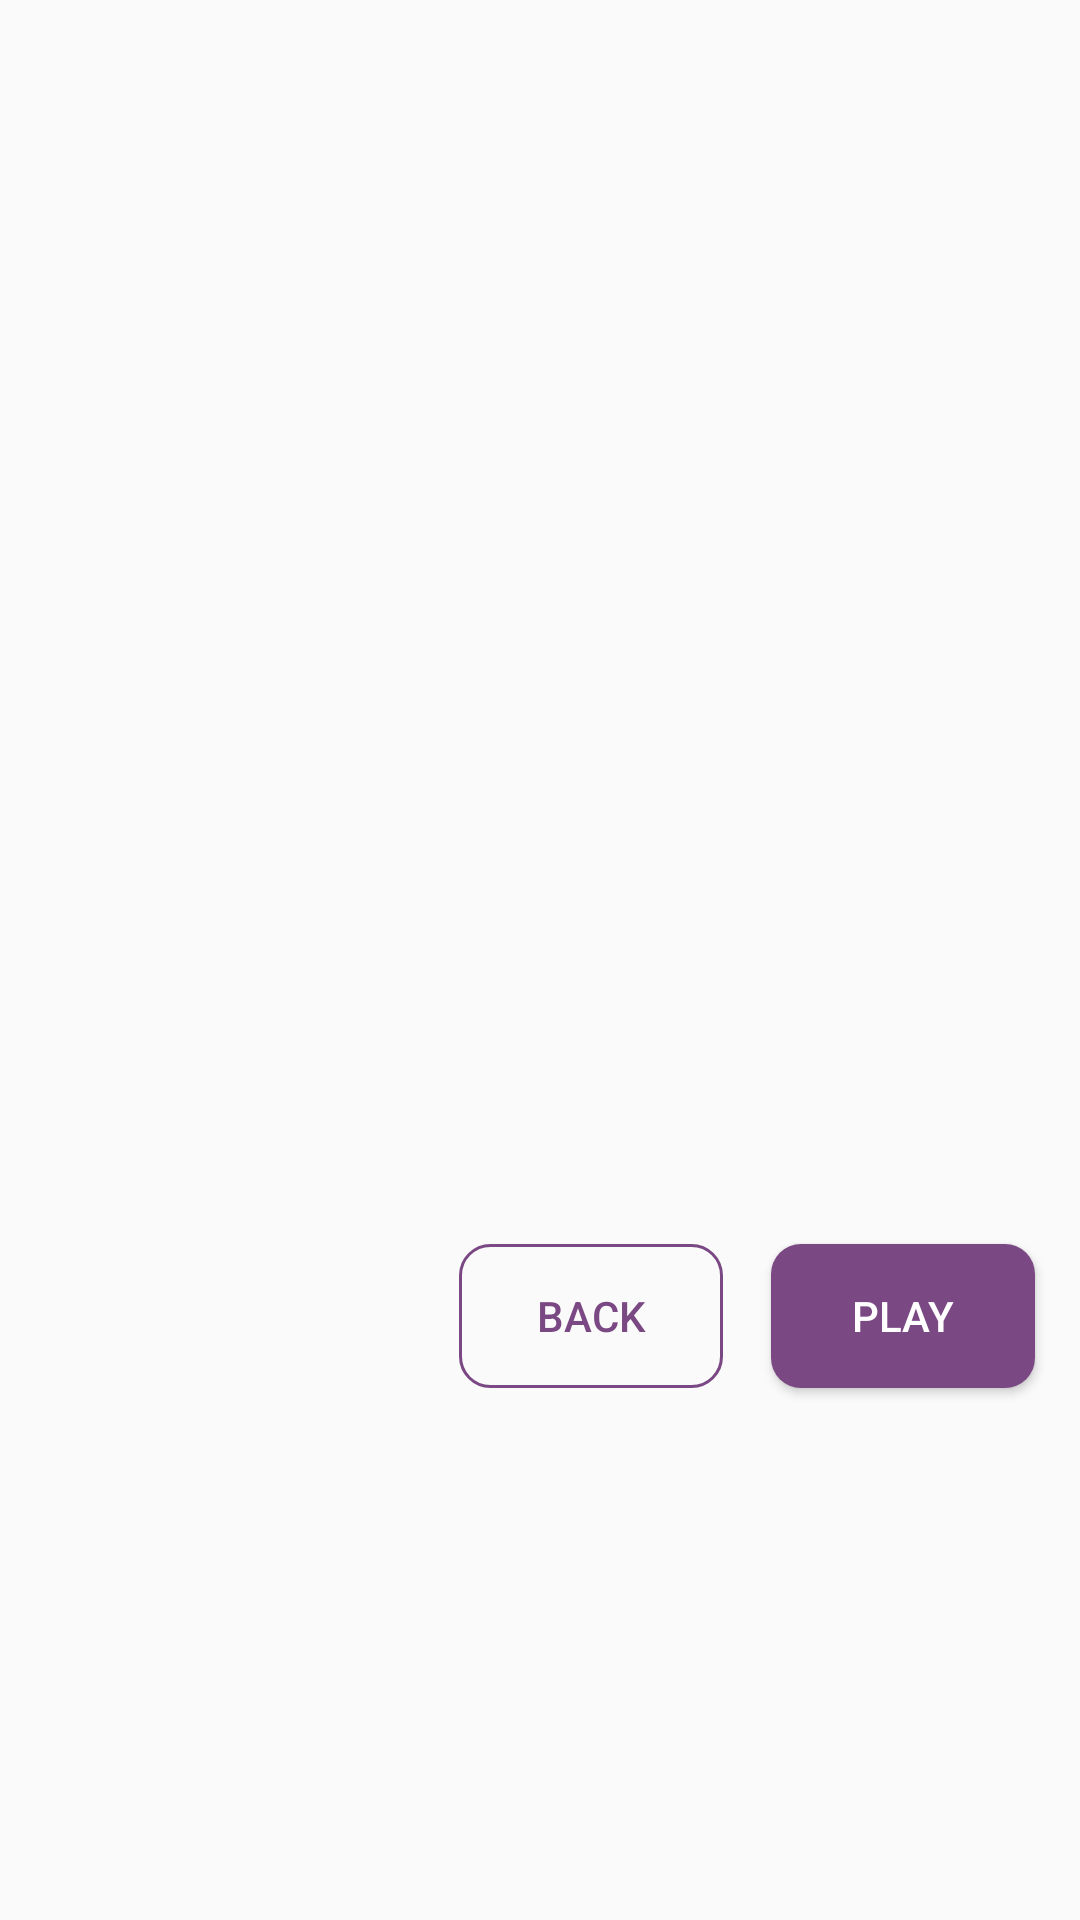

Android layout source for this screen:
<!-- AndroidManifest.xml: application theme Theme.VOUMobile -->
<!-- res/layout/detail_dialog.xml -->
<?xml version="1.0" encoding="utf-8"?>
<androidx.constraintlayout.widget.ConstraintLayout xmlns:android="http://schemas.android.com/apk/res/android"
    xmlns:app="http://schemas.android.com/apk/res-auto"
    xmlns:tools="http://schemas.android.com/tools"
    android:layout_width="340dp"
    android:layout_height="wrap_content"
    android:paddingBottom="20dp">

    <ImageView
        android:id="@+id/brandAvt"
        android:layout_width="40dp"
        android:layout_height="40dp"
        android:layout_marginStart="15dp"
        android:layout_marginTop="15dp"
        android:src="@drawable/placeholder_image"
        app:layout_constraintStart_toStartOf="parent"
        app:layout_constraintTop_toTopOf="parent"
        android:importantForAccessibility="no" />

    <TextView
        android:id="@+id/brand_name"
        android:layout_width="wrap_content"
        android:layout_height="wrap_content"
        android:layout_marginStart="20dp"
        android:text=""
        android:textColor="@color/black"
        android:textSize="16sp"
        android:textStyle="bold"
        app:layout_constraintStart_toEndOf="@+id/brandAvt"
        app:layout_constraintTop_toTopOf="@+id/brandAvt"
        tools:ignore="HardcodedText" />

    <TextView
        android:id="@+id/script"
        android:layout_width="wrap_content"
        android:layout_height="wrap_content"
        android:text=""
        android:textSize="14sp"
        app:layout_constraintStart_toStartOf="@+id/brand_name"
        app:layout_constraintTop_toBottomOf="@+id/brand_name"
        tools:ignore="HardcodedText" />

    <ImageView
        android:id="@+id/picture"
        android:layout_width="match_parent"
        android:layout_height="170dp"
        android:layout_marginTop="20dp"
        android:layout_marginStart="15dp"
        android:layout_marginEnd="15dp"
        android:src="@drawable/placeholder_image_2"
        android:clipToOutline="true"
        android:scaleType="centerCrop"
        app:layout_constraintEnd_toEndOf="parent"
        app:layout_constraintStart_toStartOf="parent"
        app:layout_constraintTop_toBottomOf="@+id/brandAvt"
        android:importantForAccessibility="no"
        tools:ignore="UnusedAttribute" />

    <TextView
        android:id="@+id/script2"
        android:layout_width="match_parent"
        android:layout_height="wrap_content"
        android:layout_marginTop="20dp"
        android:layout_marginStart="15dp"
        android:layout_marginEnd="15dp"
        android:text=""
        android:textSize="16sp"
        android:textStyle="bold"
        android:textColor="@color/black"
        app:layout_constraintStart_toStartOf="@+id/brandAvt"
        app:layout_constraintTop_toBottomOf="@+id/picture"
        tools:ignore="HardcodedText" />

    <TextView
        android:id="@+id/Time"
        android:layout_width="match_parent"
        android:layout_height="wrap_content"
        android:layout_marginStart="15dp"
        android:layout_marginEnd="15dp"
        android:text=""
        app:layout_constraintStart_toStartOf="@+id/script2"
        app:layout_constraintTop_toBottomOf="@+id/script2"
        tools:ignore="HardcodedText" />

    <TextView
        android:id="@+id/detail"
        android:layout_width="match_parent"
        android:layout_height="wrap_content"
        android:maxHeight="120dp"
        android:layout_marginStart="15dp"
        android:layout_marginEnd="15dp"
        android:layout_marginTop="20dp"
        android:text=""
        app:layout_constraintStart_toStartOf="@+id/Time"
        app:layout_constraintTop_toBottomOf="@+id/Time"
        tools:ignore="HardcodedText" />

    <Button
        android:id="@+id/btnDirection"
        android:layout_width="wrap_content"
        android:layout_height="wrap_content"
        android:layout_marginTop="70dp"
        android:layout_marginEnd="15dp"
        android:background="@drawable/purple_custom_btn"
        android:text="Play"
        android:textColor="@color/white"
        app:layout_constraintEnd_toEndOf="parent"
        app:layout_constraintTop_toBottomOf="@+id/detail"
        tools:ignore="HardcodedText" />

    <Button
        android:id="@+id/btnBack"
        android:layout_width="wrap_content"
        android:layout_height="wrap_content"
        android:layout_marginEnd="16dp"
        android:background="@drawable/purple_bordered_rounded_bg"
        android:text="Back"
        android:textColor="@color/nav_item_color_selected"
        app:layout_constraintEnd_toStartOf="@+id/btnDirection"
        app:layout_constraintTop_toTopOf="@+id/btnDirection"
        tools:ignore="HardcodedText" />


</androidx.constraintlayout.widget.ConstraintLayout>
<!-- resources referenced by this layout -->
<resources>
  <color name="black">#FF000000</color>
  <color name="nav_item_color_selected">#7A4883</color>
  <color name="white">#FFFFFFFF</color>
  <!-- drawable purple_bordered_rounded_bg (drawable) -->
  <?xml version="1.0" encoding="utf-8"?>
  <shape xmlns:android="http://schemas.android.com/apk/res/android">
      <stroke
          android:width="1dp"
          android:color="@color/nav_item_color_selected" />
      <corners android:radius="10dp" />
  </shape>
  <!-- drawable purple_custom_btn (drawable) -->
  <shape xmlns:android="http://schemas.android.com/apk/res/android">
      <solid android:color="@color/nav_item_color_selected" />
      <corners android:radius="10dp" />
      <padding
          android:left="10dp"
          android:top="10dp"
          android:right="10dp"
          android:bottom="10dp" />
  </shape>
  <style name="Theme.VOUMobile" parent="Base.Theme.VOUMobile" />
  <style name="Base.Theme.VOUMobile" parent="Theme.MaterialComponents.Light.NoActionBar.Bridge">
          
          
      </style>
</resources>
